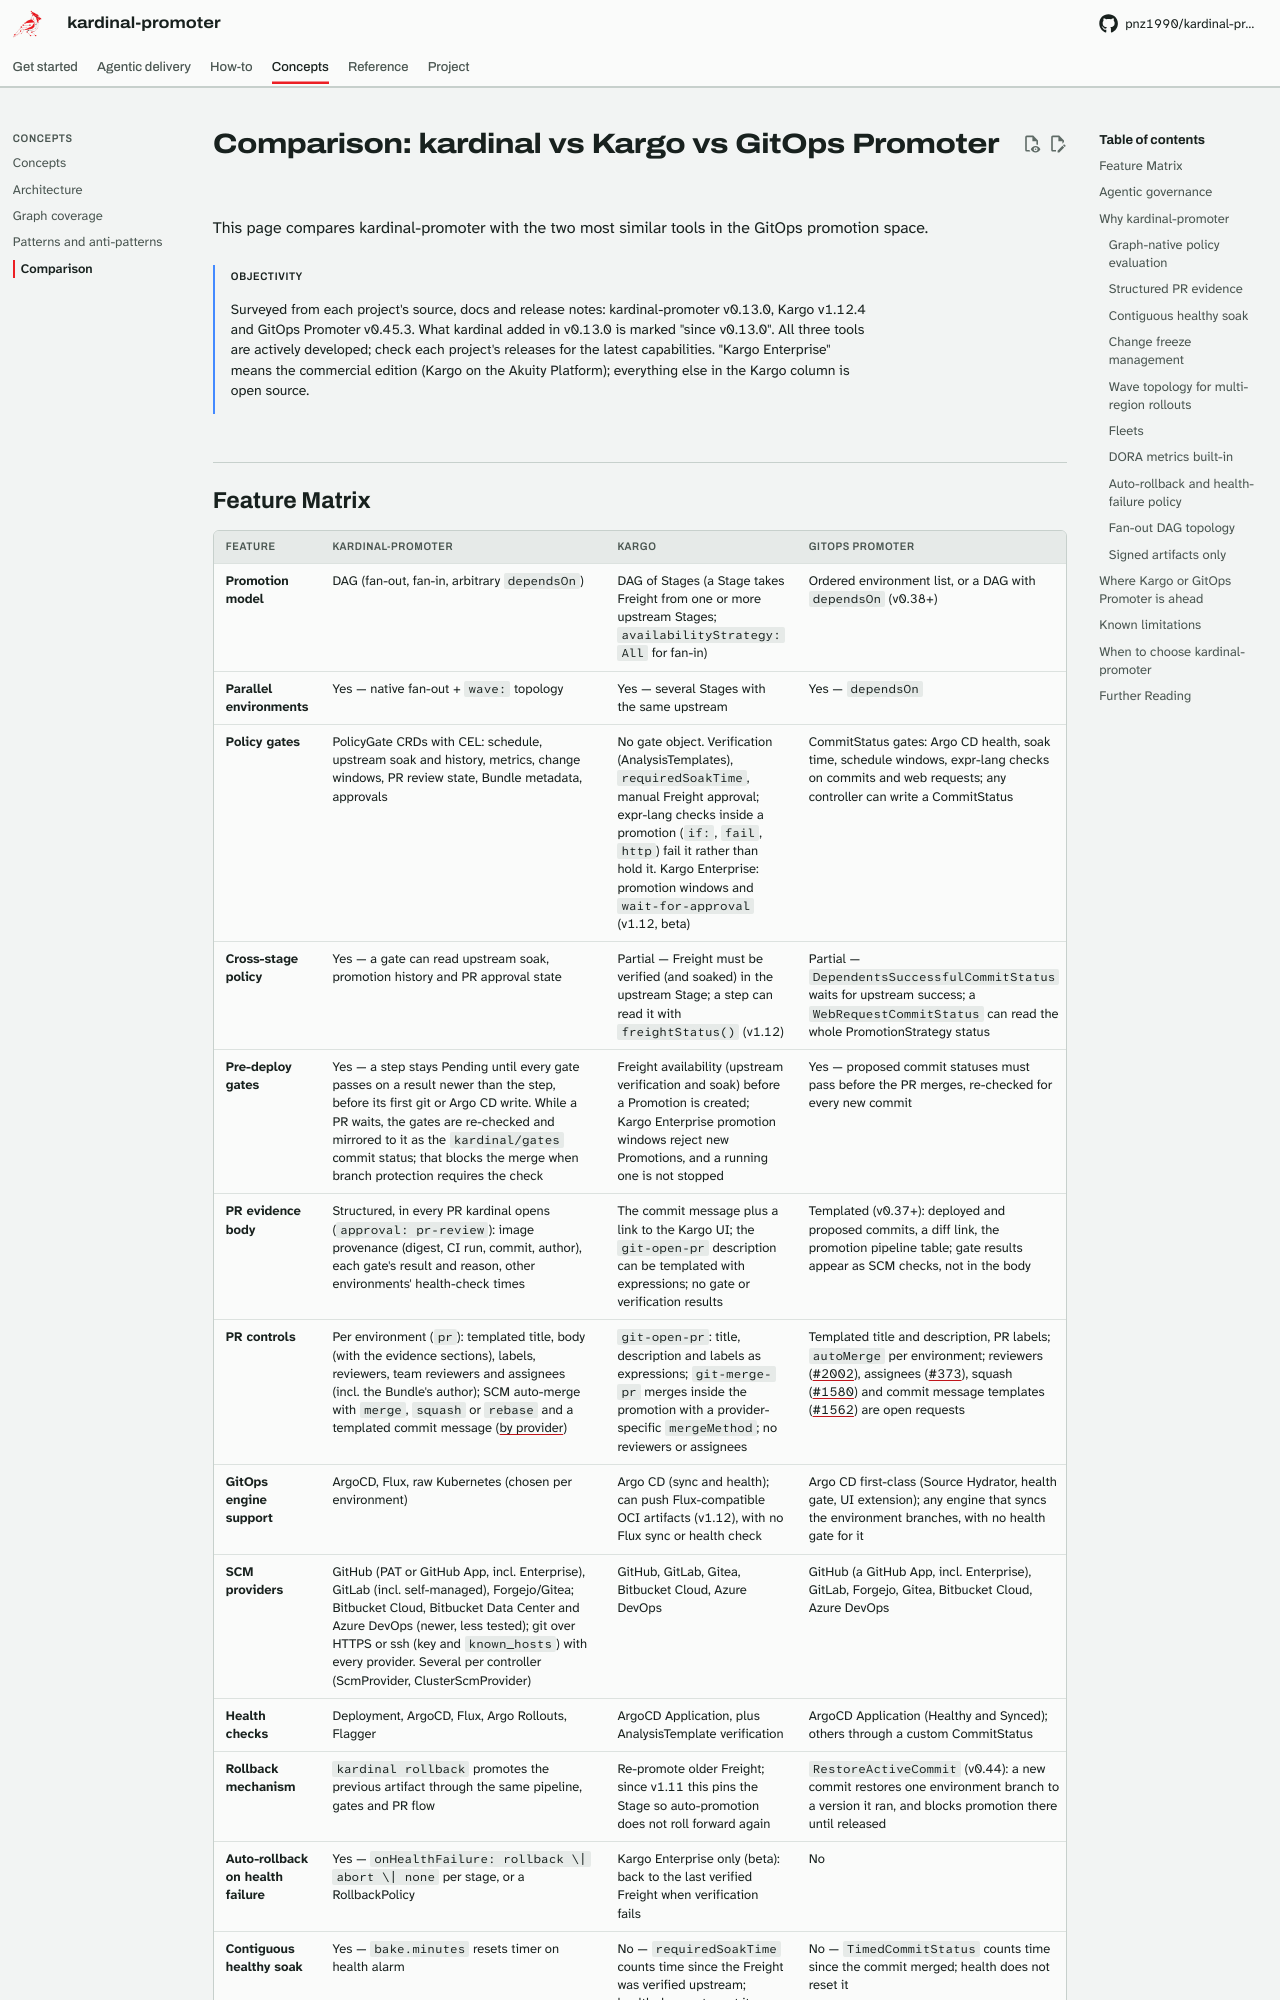

repository: pnz1990/kardinal-promoter · page: comparison/index.html · generator: mkdocs

# Comparison: kardinal vs Kargo vs GitOps Promoter

This page compares kardinal-promoter with the two most similar tools in the GitOps promotion space.

!!! note "Objectivity"
    Surveyed from each project's source, docs and release notes: kardinal-promoter
    v0.13.0, Kargo v1.12.4 and GitOps Promoter v0.45.3. What kardinal added in v0.13.0 is marked
    "since v0.13.0". All three tools are actively developed;
    check each project's releases for the latest capabilities. "Kargo Enterprise" means the
    commercial edition (Kargo on the Akuity Platform); everything else in the Kargo column is open source.

---
